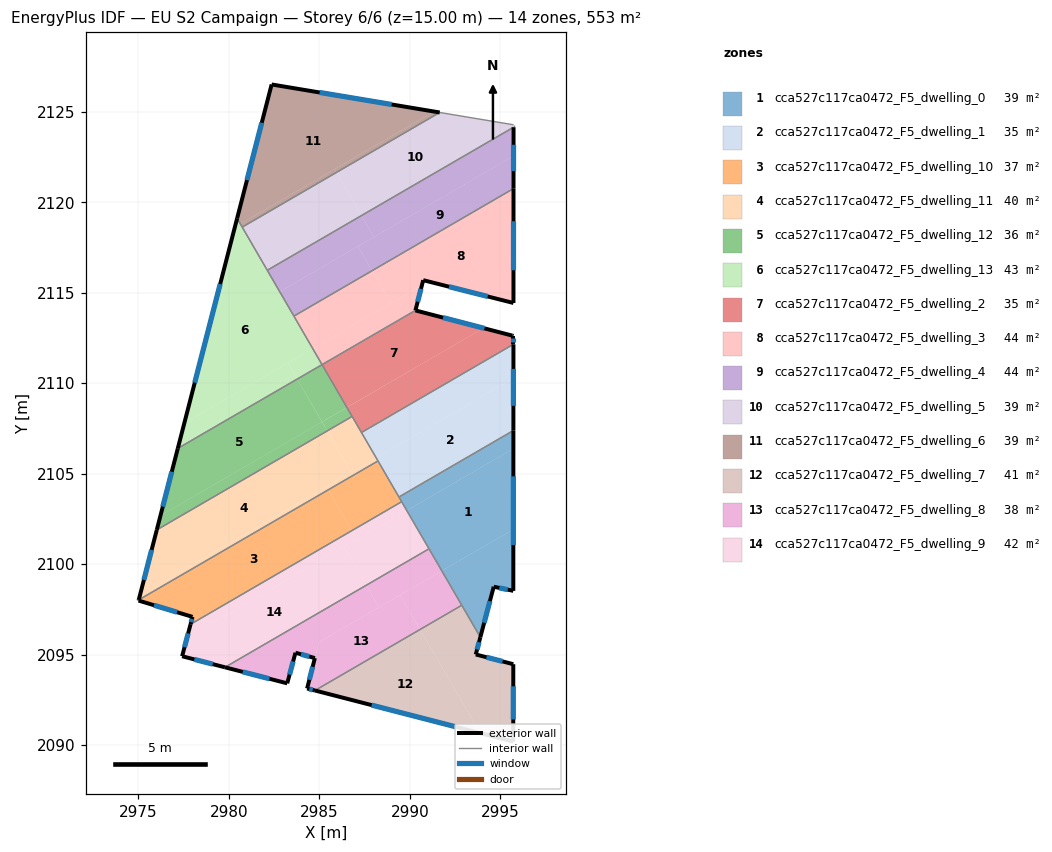
=== STOREY PLAN SPEC (per zone: floor XY polygon, exterior-wall plan segments, windows/doors) ===
zone 1: cca527c117ca0472_F5_dwelling_0  (39.3 m²)
  floor: (2995.73, 2106.38) (2995.73, 2101.92) (2991.77, 2099.62) (2989.83, 2102.96)
  floor: (2995.73, 2101.92) (2995.72, 2098.52) (2994.64, 2098.75) (2993.90, 2095.96) (2991.77, 2099.62)
  floor: (2995.73, 2107.38) (2995.73, 2106.38) (2989.83, 2102.96) (2989.40, 2103.71)
  exterior wall: (2995.72, 2098.52) – (2995.73, 2107.38)  [8.9 m]
    window: (2995.73, 2101.05) – (2995.73, 2104.85)  [4.9 m²]
  exterior wall: (2994.64, 2098.75) – (2995.72, 2098.52)  [1.1 m]
    window: (2994.95, 2098.68) – (2995.42, 2098.59)  [0.6 m²]
  exterior wall: (2993.90, 2095.96) – (2994.64, 2098.75)  [2.9 m]
    window: (2994.11, 2096.76) – (2994.43, 2097.95)  [1.6 m²]
  interior walls: 5
zone 2: cca527c117ca0472_F5_dwelling_1  (35.1 m²)
  floor: (2995.73, 2110.27) (2995.73, 2107.38) (2989.40, 2103.71) (2988.15, 2105.87)
  floor: (2995.73, 2112.15) (2995.73, 2110.27) (2988.15, 2105.87) (2987.33, 2107.27)
  exterior wall: (2995.73, 2107.38) – (2995.73, 2112.15)  [4.8 m]
    window: (2995.73, 2108.75) – (2995.73, 2110.79)  [2.6 m²]
  interior walls: 4
zone 3: cca527c117ca0472_F5_dwelling_10  (36.9 m²)
  floor: (2985.49, 2104.10) (2986.80, 2101.85) (2978.38, 2096.96) (2975.01, 2097.98) (2975.02, 2098.02)
  floor: (2978.38, 2096.96) (2977.88, 2096.67) (2977.99, 2097.08)
  floor: (2988.24, 2105.70) (2989.55, 2103.45) (2986.80, 2101.85) (2985.49, 2104.10)
  exterior wall: (2975.01, 2097.98) – (2977.99, 2097.08)  [3.1 m]
    window: (2975.86, 2097.73) – (2977.14, 2097.34)  [1.7 m²]
  exterior wall: (2975.02, 2098.02) – (2975.01, 2097.98)  [0.0 m]
  exterior wall: (2977.99, 2097.08) – (2977.88, 2096.67)  [0.4 m]
    window: (2977.96, 2096.96) – (2977.91, 2096.79)  [0.2 m²]
  interior walls: 4
zone 4: cca527c117ca0472_F5_dwelling_11  (39.5 m²)
  floor: (2985.44, 2107.36) (2986.77, 2105.07) (2975.09, 2098.29) (2976.02, 2101.89)
  floor: (2986.82, 2108.16) (2988.15, 2105.87) (2986.77, 2105.07) (2985.44, 2107.36)
  floor: (2988.15, 2105.87) (2988.24, 2105.70) (2975.02, 2098.02) (2975.09, 2098.29)
  exterior wall: (2976.02, 2101.89) – (2975.02, 2098.02)  [4.0 m]
    window: (2975.73, 2100.78) – (2975.30, 2099.13)  [2.2 m²]
  interior walls: 4
zone 5: cca527c117ca0472_F5_dwelling_12  (35.9 m²)
  floor: (2983.78, 2110.23) (2985.15, 2107.86) (2976.22, 2102.67) (2977.18, 2106.39)
  floor: (2985.15, 2107.86) (2985.44, 2107.36) (2976.02, 2101.89) (2976.22, 2102.67)
  floor: (2985.15, 2111.03) (2986.52, 2108.66) (2985.15, 2107.87) (2983.94, 2109.95) (2983.78, 2110.23)
  floor: (2986.53, 2108.66) (2986.82, 2108.16) (2985.44, 2107.36) (2984.66, 2108.72) (2985.15, 2107.87) (2985.35, 2107.98)
  exterior wall: (2977.18, 2106.39) – (2976.02, 2101.89)  [4.7 m]
    window: (2976.85, 2105.11) – (2976.35, 2103.18)  [2.6 m²]
  interior walls: 3
zone 6: cca527c117ca0472_F5_dwelling_13  (43.1 m²)
  floor: (2983.26, 2111.11) (2983.78, 2110.23) (2977.18, 2106.39) (2977.54, 2107.79)
  floor: (2984.64, 2111.91) (2985.15, 2111.03) (2983.78, 2110.23) (2983.26, 2111.11)
  floor: (2980.46, 2119.11) (2984.64, 2111.91) (2977.54, 2107.79)
  exterior wall: (2980.46, 2119.11) – (2977.18, 2106.39)  [13.1 m]
    window: (2979.52, 2115.48) – (2978.11, 2110.03)  [7.2 m²]
  interior walls: 5
zone 7: cca527c117ca0472_F5_dwelling_2  (35.3 m²)
  floor: (2994.08, 2113.04) (2986.52, 2108.66) (2985.15, 2111.03) (2990.31, 2114.02)
  floor: (2995.66, 2112.63) (2995.73, 2112.61) (2995.73, 2112.15) (2987.33, 2107.27) (2986.53, 2108.66) (2994.08, 2113.04)
  exterior wall: (2995.66, 2112.63) – (2990.31, 2114.02)  [5.5 m]
    window: (2994.13, 2113.03) – (2991.84, 2113.63)  [3.0 m²]
  exterior wall: (2995.73, 2112.61) – (2995.66, 2112.63)  [0.1 m]
  exterior wall: (2995.73, 2112.15) – (2995.73, 2112.61)  [0.5 m]
    window: (2995.73, 2112.28) – (2995.73, 2112.48)  [0.3 m²]
  interior walls: 4
zone 8: cca527c117ca0472_F5_dwelling_3  (43.7 m²)
  floor: (2995.74, 2120.76) (2995.73, 2114.43) (2990.74, 2115.70) (2990.67, 2115.41) (2988.96, 2114.42) (2987.92, 2116.22)
  floor: (2987.92, 2116.22) (2988.96, 2114.42) (2984.64, 2111.91) (2983.59, 2113.71)
  floor: (2990.67, 2115.41) (2990.31, 2114.02) (2985.15, 2111.03) (2984.64, 2111.91)
  exterior wall: (2995.73, 2114.43) – (2995.74, 2120.76)  [6.3 m]
    window: (2995.73, 2116.24) – (2995.74, 2118.95)  [3.5 m²]
  exterior wall: (2990.74, 2115.70) – (2995.73, 2114.43)  [5.1 m]
    window: (2992.17, 2115.33) – (2994.31, 2114.79)  [2.8 m²]
  exterior wall: (2990.31, 2114.02) – (2990.74, 2115.70)  [1.7 m]
    window: (2990.44, 2114.50) – (2990.62, 2115.22)  [1.0 m²]
  interior walls: 3
zone 9: cca527c117ca0472_F5_dwelling_4  (43.6 m²)
  floor: (2995.74, 2124.15) (2995.74, 2122.56) (2988.02, 2118.08) (2987.33, 2119.27)
  floor: (2995.74, 2122.56) (2995.74, 2120.76) (2987.92, 2116.22) (2987.13, 2117.57)
  floor: (2987.13, 2117.57) (2987.92, 2116.22) (2983.59, 2113.71) (2982.81, 2115.06)
  floor: (2987.33, 2119.27) (2988.02, 2118.08) (2982.81, 2115.06) (2982.12, 2116.24)
  exterior wall: (2995.74, 2120.76) – (2995.74, 2124.15)  [3.4 m]
    window: (2995.74, 2121.73) – (2995.74, 2123.18)  [1.9 m²]
  interior walls: 3
zone 10: cca527c117ca0472_F5_dwelling_5  (39.4 m²)
  floor: (2985.95, 2121.65) (2987.33, 2119.27) (2982.12, 2116.24) (2980.74, 2118.63)
  floor: (2995.74, 2124.29) (2995.74, 2124.15) (2987.33, 2119.27) (2985.95, 2121.65) (2991.66, 2124.97)
  interior walls: 5
zone 11: cca527c117ca0472_F5_dwelling_6  (39.4 m²)
  floor: (2991.34, 2125.02) (2980.63, 2118.80) (2980.46, 2119.11) (2982.36, 2126.51)
  floor: (2985.84, 2121.83) (2985.95, 2121.65) (2980.74, 2118.63) (2980.63, 2118.80)
  floor: (2991.66, 2124.97) (2985.95, 2121.65) (2985.84, 2121.83) (2991.34, 2125.02)
  exterior wall: (2982.36, 2126.51) – (2980.46, 2119.11)  [7.6 m]
    window: (2981.82, 2124.40) – (2981.00, 2121.23)  [4.2 m²]
  exterior wall: (2991.66, 2124.97) – (2982.36, 2126.51)  [9.4 m]
    window: (2989.00, 2125.41) – (2985.02, 2126.07)  [5.2 m²]
  interior walls: 2
zone 12: cca527c117ca0472_F5_dwelling_7  (41.5 m²)
  floor: (2990.57, 2096.38) (2993.89, 2090.66) (2984.76, 2093.01)
  floor: (2993.90, 2095.96) (2993.65, 2095.00) (2995.72, 2094.46) (2995.72, 2090.18) (2993.89, 2090.66) (2990.57, 2096.38) (2992.88, 2097.72)
  exterior wall: (2993.65, 2095.00) – (2993.90, 2095.96)  [1.0 m]
    window: (2993.72, 2095.28) – (2993.83, 2095.69)  [0.5 m²]
  exterior wall: (2995.72, 2094.46) – (2993.65, 2095.00)  [2.1 m]
    window: (2995.13, 2094.62) – (2994.24, 2094.85)  [1.2 m²]
  exterior wall: (2995.72, 2090.18) – (2995.72, 2094.46)  [4.3 m]
    window: (2995.72, 2091.41) – (2995.72, 2093.24)  [2.4 m²]
  exterior wall: (2984.76, 2093.01) – (2995.72, 2090.18)  [11.3 m]
    window: (2987.89, 2092.20) – (2992.59, 2090.99)  [6.2 m²]
  interior walls: 2
zone 13: cca527c117ca0472_F5_dwelling_8  (38.5 m²)
  floor: (2989.47, 2098.28) (2990.57, 2096.38) (2984.76, 2093.01) (2984.33, 2093.12) (2984.98, 2095.68)
  floor: (2987.59, 2098.83) (2988.30, 2097.61) (2984.98, 2095.68) (2984.75, 2094.80) (2983.68, 2095.10) (2983.23, 2093.41) (2979.79, 2094.29)
  floor: (2991.06, 2100.84) (2991.77, 2099.62) (2988.30, 2097.61) (2987.59, 2098.83)
  floor: (2991.77, 2099.62) (2992.88, 2097.72) (2990.57, 2096.38) (2989.47, 2098.28)
  exterior wall: (2983.23, 2093.41) – (2983.68, 2095.10)  [1.8 m]
    window: (2983.36, 2093.89) – (2983.55, 2094.62)  [1.0 m²]
  exterior wall: (2979.78, 2094.29) – (2983.23, 2093.41)  [3.6 m]
    window: (2980.77, 2094.04) – (2982.24, 2093.66)  [2.0 m²]
  exterior wall: (2984.33, 2093.12) – (2984.76, 2093.01)  [0.4 m]
    window: (2984.45, 2093.09) – (2984.64, 2093.04)  [0.2 m²]
  exterior wall: (2984.76, 2094.80) – (2984.33, 2093.12)  [1.7 m]
    window: (2984.63, 2094.32) – (2984.45, 2093.60)  [1.0 m²]
  exterior wall: (2983.68, 2095.10) – (2984.76, 2094.80)  [1.1 m]
    window: (2983.99, 2095.01) – (2984.45, 2094.89)  [0.6 m²]
  interior walls: 3
zone 14: cca527c117ca0472_F5_dwelling_9  (42.2 m²)
  floor: (2986.36, 2100.94) (2987.59, 2098.83) (2979.79, 2094.29) (2977.42, 2094.91) (2977.88, 2096.67) (2978.38, 2096.96) (2979.12, 2096.74)
  floor: (2989.83, 2102.96) (2991.06, 2100.84) (2987.59, 2098.83) (2986.36, 2100.94)
  floor: (2986.80, 2101.85) (2987.08, 2101.36) (2979.12, 2096.74) (2978.38, 2096.96)
  floor: (2989.55, 2103.45) (2989.83, 2102.96) (2987.08, 2101.36) (2986.80, 2101.85)
  exterior wall: (2977.42, 2094.91) – (2979.78, 2094.29)  [2.4 m]
    window: (2978.09, 2094.73) – (2979.11, 2094.47)  [1.3 m²]
  exterior wall: (2977.88, 2096.67) – (2977.42, 2094.91)  [1.8 m]
    window: (2977.75, 2096.17) – (2977.55, 2095.41)  [1.0 m²]
  interior walls: 3

=== DERIVED (storey summary) ===
Building: EU S2 Campaign
Storey: 6 of 6  (floor level z = 15.00 m)
Storey gross floor area: 553.5 m²
Zones on this storey: 14
  - cca527c117ca0472_F5_dwelling_0: floor 39.3 m²; exterior wall 12.9 m (38.6 m²); 3 window(s) 7.1 m²; WWR 18.4%
  - cca527c117ca0472_F5_dwelling_1: floor 35.1 m²; exterior wall 4.8 m (14.3 m²); 1 window(s) 2.6 m²; WWR 18.4%
  - cca527c117ca0472_F5_dwelling_10: floor 36.9 m²; exterior wall 3.6 m (10.7 m²); 2 window(s) 2.0 m²; WWR 18.2%
  - cca527c117ca0472_F5_dwelling_11: floor 39.5 m²; exterior wall 4.0 m (12.0 m²); 1 window(s) 2.2 m²; WWR 18.4%
  - cca527c117ca0472_F5_dwelling_12: floor 35.9 m²; exterior wall 4.7 m (14.0 m²); 1 window(s) 2.6 m²; WWR 18.4%
  - cca527c117ca0472_F5_dwelling_13: floor 43.1 m²; exterior wall 13.1 m (39.4 m²); 1 window(s) 7.2 m²; WWR 18.4%
  - cca527c117ca0472_F5_dwelling_2: floor 35.3 m²; exterior wall 6.1 m (18.2 m²); 2 window(s) 3.3 m²; WWR 18.1%
  - cca527c117ca0472_F5_dwelling_3: floor 43.7 m²; exterior wall 13.2 m (39.6 m²); 3 window(s) 7.3 m²; WWR 18.4%
  - cca527c117ca0472_F5_dwelling_4: floor 43.6 m²; exterior wall 3.4 m (10.2 m²); 1 window(s) 1.9 m²; WWR 18.4%
  - cca527c117ca0472_F5_dwelling_5: floor 39.4 m²
  - cca527c117ca0472_F5_dwelling_6: floor 39.4 m²; exterior wall 17.1 m (51.2 m²); 2 window(s) 9.4 m²; WWR 18.4%
  - cca527c117ca0472_F5_dwelling_7: floor 41.5 m²; exterior wall 18.7 m (56.2 m²); 4 window(s) 10.3 m²; WWR 18.4%
  - cca527c117ca0472_F5_dwelling_8: floor 38.5 m²; exterior wall 8.6 m (25.8 m²); 5 window(s) 4.7 m²; WWR 18.4%
  - cca527c117ca0472_F5_dwelling_9: floor 42.2 m²; exterior wall 4.3 m (12.8 m²); 2 window(s) 2.4 m²; WWR 18.4%
Zone adjacency (shared interzone walls):
  - cca527c117ca0472_F5_dwelling_0 ↔ cca527c117ca0472_F5_dwelling_1
  - cca527c117ca0472_F5_dwelling_0 ↔ cca527c117ca0472_F5_dwelling_10
  - cca527c117ca0472_F5_dwelling_0 ↔ cca527c117ca0472_F5_dwelling_7
  - cca527c117ca0472_F5_dwelling_0 ↔ cca527c117ca0472_F5_dwelling_8
  - cca527c117ca0472_F5_dwelling_0 ↔ cca527c117ca0472_F5_dwelling_9
  - cca527c117ca0472_F5_dwelling_1 ↔ cca527c117ca0472_F5_dwelling_10
  - cca527c117ca0472_F5_dwelling_1 ↔ cca527c117ca0472_F5_dwelling_11
  - cca527c117ca0472_F5_dwelling_1 ↔ cca527c117ca0472_F5_dwelling_2
  - cca527c117ca0472_F5_dwelling_10 ↔ cca527c117ca0472_F5_dwelling_11
  - cca527c117ca0472_F5_dwelling_10 ↔ cca527c117ca0472_F5_dwelling_9
  - cca527c117ca0472_F5_dwelling_11 ↔ cca527c117ca0472_F5_dwelling_12
  - cca527c117ca0472_F5_dwelling_11 ↔ cca527c117ca0472_F5_dwelling_2
  - cca527c117ca0472_F5_dwelling_12 ↔ cca527c117ca0472_F5_dwelling_13
  - cca527c117ca0472_F5_dwelling_12 ↔ cca527c117ca0472_F5_dwelling_2
  - cca527c117ca0472_F5_dwelling_13 ↔ cca527c117ca0472_F5_dwelling_3
  - cca527c117ca0472_F5_dwelling_13 ↔ cca527c117ca0472_F5_dwelling_4
  - cca527c117ca0472_F5_dwelling_13 ↔ cca527c117ca0472_F5_dwelling_5
  - cca527c117ca0472_F5_dwelling_13 ↔ cca527c117ca0472_F5_dwelling_6
  - cca527c117ca0472_F5_dwelling_2 ↔ cca527c117ca0472_F5_dwelling_3
  - cca527c117ca0472_F5_dwelling_3 ↔ cca527c117ca0472_F5_dwelling_4
  - cca527c117ca0472_F5_dwelling_4 ↔ cca527c117ca0472_F5_dwelling_5
  - cca527c117ca0472_F5_dwelling_5 ↔ cca527c117ca0472_F5_dwelling_6
  - cca527c117ca0472_F5_dwelling_7 ↔ cca527c117ca0472_F5_dwelling_8
  - cca527c117ca0472_F5_dwelling_8 ↔ cca527c117ca0472_F5_dwelling_9